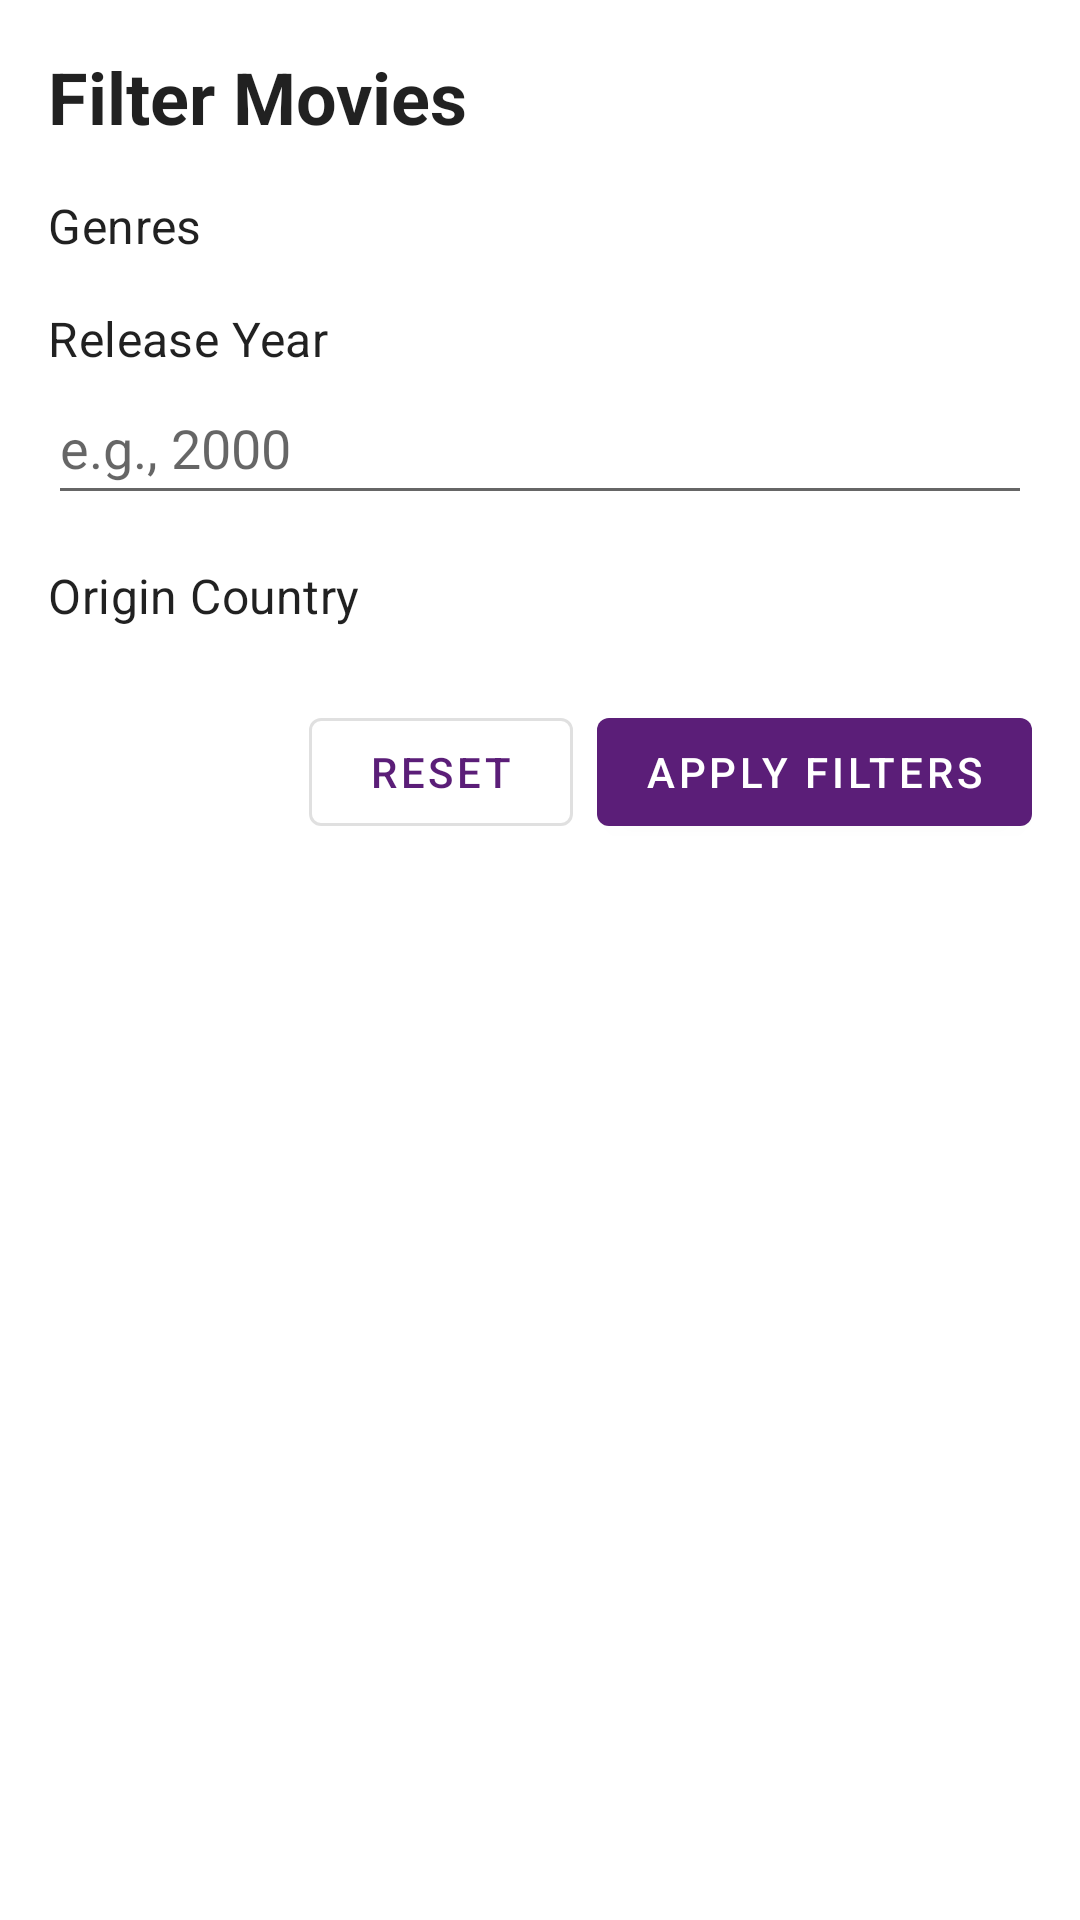

The Android layout XML behind this screen, and the referenced resources:
<!-- AndroidManifest.xml: application theme Theme.MyWatchList -->
<!-- res/layout/fragment_filter.xml -->
<?xml version="1.0" encoding="utf-8"?>
<ScrollView xmlns:android="http://schemas.android.com/apk/res/android"
    xmlns:app="http://schemas.android.com/apk/res-auto"
    xmlns:tools="http://schemas.android.com/tools"
    android:layout_width="match_parent"
    android:layout_height="match_parent"
    android:fillViewport="true">

    <LinearLayout
        android:layout_width="match_parent"
        android:layout_height="wrap_content"
        android:orientation="vertical"
        android:padding="16dp"
        tools:context=".ui.filter.FilterFragment">

        <TextView
            android:id="@+id/tvFilterTitle"
            android:layout_width="wrap_content"
            android:layout_height="wrap_content"
            android:text="Filter Movies"
            android:textAppearance="?attr/textAppearanceHeadline5"
            android:textStyle="bold" />


        <TextView
            android:layout_width="wrap_content"
            android:layout_height="wrap_content"
            android:layout_marginTop="16dp"
            android:text="Genres"
            android:textAppearance="?attr/textAppearanceSubtitle1" />

        <ProgressBar
            android:id="@+id/progressBarGenres"
            android:layout_width="wrap_content"
            android:layout_height="wrap_content"
            android:layout_gravity="center_horizontal"
            android:visibility="gone"/>

        <com.google.android.material.chip.ChipGroup
            android:id="@+id/chipGroupGenres"
            android:layout_width="match_parent"
            android:layout_height="wrap_content"
            app:chipSpacingHorizontal="8dp"
            app:chipSpacingVertical="4dp"
            app:selectionRequired="false" /> <TextView
        android:layout_width="wrap_content"
        android:layout_height="wrap_content"
        android:layout_marginTop="16dp"
        android:text="Release Year"
        android:textAppearance="?attr/textAppearanceSubtitle1" />

        <EditText
            android:id="@+id/etReleaseYear"
            android:layout_width="match_parent"
            android:layout_height="wrap_content"
            android:hint="e.g., 2000"
            android:inputType="number"
            android:maxLength="4"
            android:minHeight="48dp" />

        <TextView
            android:layout_width="wrap_content"
            android:layout_height="wrap_content"
            android:layout_marginTop="16dp"
            android:text="Origin Country"
            android:textAppearance="?attr/textAppearanceSubtitle1" />

        <ProgressBar
            android:id="@+id/progressBarCountries"
            android:layout_width="wrap_content"
            android:layout_height="wrap_content"
            android:layout_gravity="center_horizontal"
            android:visibility="gone"/>

        <com.google.android.material.chip.ChipGroup
            android:id="@+id/chipGroupCountries"
            android:layout_width="match_parent"
            android:layout_height="wrap_content"
            app:chipSpacingHorizontal="8dp"
            app:chipSpacingVertical="4dp"
            app:selectionRequired="false" /> <LinearLayout
        android:layout_width="match_parent"
        android:layout_height="wrap_content"
        android:orientation="horizontal"
        android:layout_marginTop="24dp"
        android:gravity="end">

        <Button
            android:id="@+id/btnResetFilters"
            style="?attr/materialButtonOutlinedStyle"
            android:layout_width="wrap_content"
            android:layout_height="wrap_content"
            android:text="Reset"
            android:layout_marginEnd="8dp"/>

        <Button
            android:id="@+id/btnApplyFilters"
            android:layout_width="wrap_content"
            android:layout_height="wrap_content"
            android:text="Apply Filters"/>

    </LinearLayout>
    </LinearLayout>
</ScrollView>
<!-- resources referenced by this layout -->
<resources>
  <style name="Theme.MyWatchList" parent="Base.Theme.MyWatchList" />
  <style name="Base.Theme.MyWatchList" parent="Theme.MaterialComponents.DayNight.DarkActionBar">
          <item name="colorPrimary">@color/firefox_purple</item>
          <item name="colorPrimaryVariant">@color/firefox_purple_variant</item>
          <item name="colorOnPrimary">@color/white</item>
          <item name="colorSecondary">@color/firefox_pink</item>
          <item name="colorSecondaryVariant">@color/firefox_purple</item>
          <item name="colorOnSecondary">@color/white</item>
          <item name="android:statusBarColor">@color/firefox_purple_variant</item>
      </style>
  <color name="firefox_purple">#5B1E78</color>
  <color name="firefox_purple_variant">#3A0A4B</color>
  <color name="white">#FFFFFFFF</color>
  <color name="firefox_pink">#FF4F81</color>
</resources>
